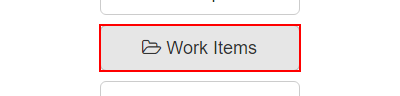
Task: UiPath_REFrameWork Template
Workflow: WorkItems

Step 1: click on the button 'Work Items' in window 'ACME System 1 - Dashboard' (chrome.exe)
